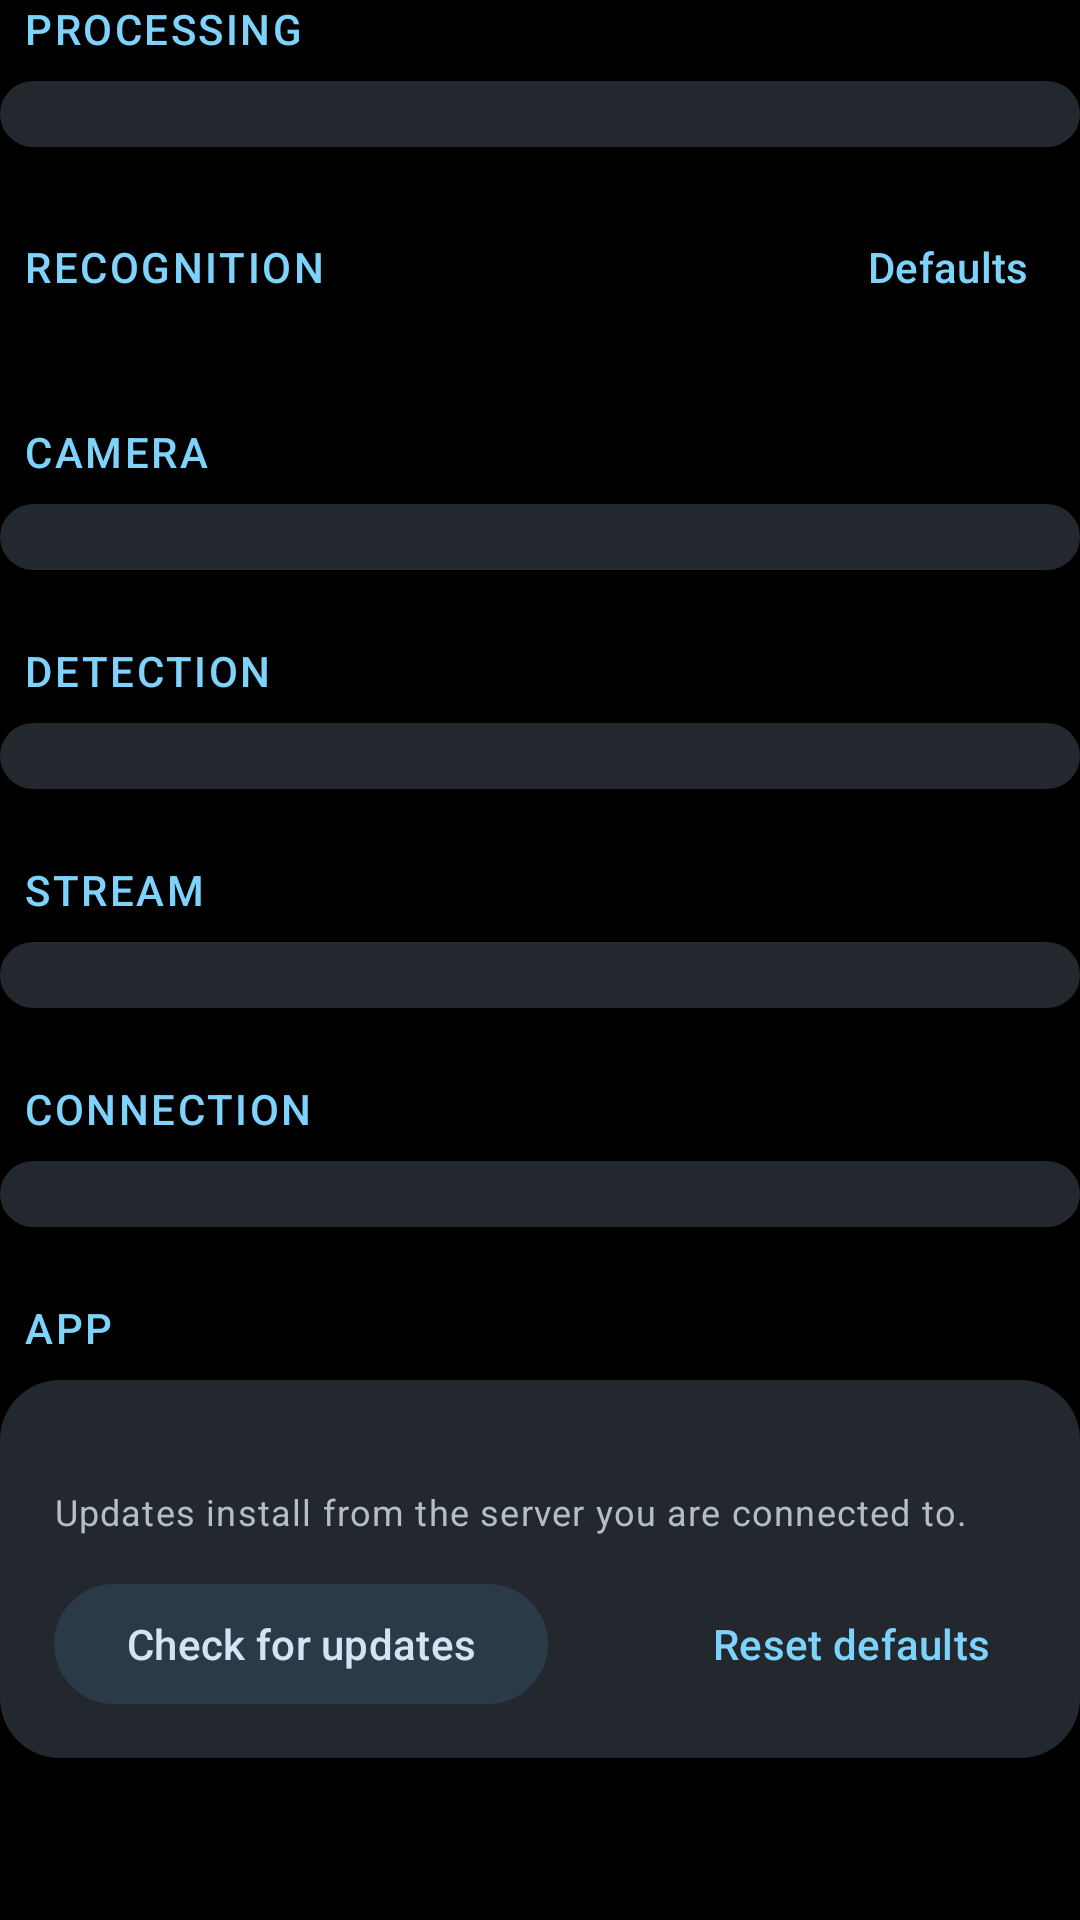

Layout XML and referenced resources for this Android screen:
<!-- AndroidManifest.xml: application theme Theme.GlassVision -->
<!-- res/layout/sheet_settings_body.xml -->
<?xml version="1.0" encoding="utf-8"?>
<LinearLayout xmlns:android="http://schemas.android.com/apk/res/android"
    android:layout_width="match_parent"
    android:layout_height="wrap_content"
    android:orientation="vertical">

    
    <LinearLayout
        android:id="@+id/section_processing"
        style="@style/Widget.GlassVision.SettingsSection"
        android:layout_marginBottom="16dp">

        <TextView
            style="@style/Widget.GlassVision.SettingsHeader"
            android:layout_marginTop="0dp"
            android:text="@string/settings_section_processing" />

        <LinearLayout
            android:id="@+id/processing_group"
            style="@style/Widget.GlassVision.SettingsGroup" />
    </LinearLayout>

    <LinearLayout
        android:id="@+id/section_recognition"
        android:layout_width="match_parent"
        android:layout_height="wrap_content"
        android:orientation="vertical">

        <LinearLayout
            android:layout_width="match_parent"
            android:layout_height="wrap_content"
            android:gravity="center_vertical"
            android:orientation="horizontal"
            android:paddingStart="8dp"
            android:paddingEnd="0dp">

            <TextView
                android:layout_width="0dp"
                android:layout_height="wrap_content"
                android:layout_weight="1"
                android:text="@string/settings_section_recognition"
                android:textAppearance="@style/TextAppearance.GlassVision.SectionHeader" />

            <com.google.android.material.button.MaterialButton
                android:id="@+id/recognition_defaults"
                style="@style/Widget.Material3.Button.TextButton"
                android:layout_width="wrap_content"
                android:layout_height="wrap_content"
                android:minHeight="48dp"
                android:text="@string/recognition_defaults" />
        </LinearLayout>

        <LinearLayout
            android:id="@+id/recognition_cards"
            android:layout_width="match_parent"
            android:layout_height="wrap_content"
            android:layout_marginTop="4dp"
            android:orientation="vertical" />
    </LinearLayout>

    <LinearLayout
        android:id="@+id/section_camera"
        style="@style/Widget.GlassVision.SettingsSection">

        <TextView
            style="@style/Widget.GlassVision.SettingsHeader"
            android:text="@string/settings_section_camera" />

        <LinearLayout
            android:id="@+id/camera_group"
            style="@style/Widget.GlassVision.SettingsGroup" />
    </LinearLayout>

    <LinearLayout
        android:id="@+id/section_detection"
        style="@style/Widget.GlassVision.SettingsSection">

        <TextView
            style="@style/Widget.GlassVision.SettingsHeader"
            android:text="@string/settings_section_detection" />

        <LinearLayout
            android:id="@+id/detection_group"
            style="@style/Widget.GlassVision.SettingsGroup" />
    </LinearLayout>

    <LinearLayout
        android:id="@+id/section_stream"
        style="@style/Widget.GlassVision.SettingsSection">

        <TextView
            style="@style/Widget.GlassVision.SettingsHeader"
            android:text="@string/settings_section_stream" />

        <LinearLayout
            android:id="@+id/stream_group"
            style="@style/Widget.GlassVision.SettingsGroup" />
    </LinearLayout>

    <LinearLayout
        android:id="@+id/section_connection"
        style="@style/Widget.GlassVision.SettingsSection">

        <TextView
            style="@style/Widget.GlassVision.SettingsHeader"
            android:text="@string/settings_section_connection" />

        <LinearLayout
            android:id="@+id/connection_group"
            style="@style/Widget.GlassVision.SettingsGroup" />
    </LinearLayout>

    <LinearLayout
        android:id="@+id/section_app"
        style="@style/Widget.GlassVision.SettingsSection">

        <TextView
            style="@style/Widget.GlassVision.SettingsHeader"
            android:text="@string/settings_section_app" />

        <LinearLayout style="@style/Widget.GlassVision.SettingsGroup">

            <TextView
                android:id="@+id/version_label"
                android:layout_width="wrap_content"
                android:layout_height="wrap_content"
                android:layout_marginTop="4dp"
                android:textAppearance="?attr/textAppearanceTitleMedium"
                android:textColor="?attr/colorOnSurface" />

            <TextView
                android:id="@+id/version_detail"
                android:layout_width="wrap_content"
                android:layout_height="wrap_content"
                android:layout_marginTop="2dp"
                android:text="@string/settings_version_detail"
                android:textAppearance="?attr/textAppearanceBodySmall"
                android:textColor="?attr/colorOnSurfaceVariant" />

            <LinearLayout
                android:layout_width="match_parent"
                android:layout_height="wrap_content"
                android:layout_marginTop="12dp"
                android:orientation="horizontal">

                <com.google.android.material.button.MaterialButton
                    android:id="@+id/check_updates_button"
                    style="@style/Widget.Material3.Button.TonalButton"
                    android:layout_width="wrap_content"
                    android:layout_height="wrap_content"
                    android:minHeight="48dp"
                    android:text="@string/settings_check_updates" />

                <Space
                    android:layout_width="0dp"
                    android:layout_height="0dp"
                    android:layout_weight="1" />

                <com.google.android.material.button.MaterialButton
                    android:id="@+id/reset_button"
                    style="@style/Widget.Material3.Button.TextButton"
                    android:layout_width="wrap_content"
                    android:layout_height="wrap_content"
                    android:minHeight="48dp"
                    android:text="@string/settings_reset" />
            </LinearLayout>
        </LinearLayout>
    </LinearLayout>
</LinearLayout>
<!-- resources referenced by this layout -->
<resources>
  <string name="recognition_defaults">Defaults</string>
  <string name="settings_check_updates">Check for updates</string>
  <string name="settings_reset">Reset defaults</string>
  <string name="settings_section_app">APP</string>
  <string name="settings_section_camera">CAMERA</string>
  <string name="settings_section_connection">CONNECTION</string>
  <string name="settings_section_detection">DETECTION</string>
  <string name="settings_section_processing">PROCESSING</string>
  <string name="settings_section_recognition">RECOGNITION</string>
  <string name="settings_section_stream">STREAM</string>
  <string name="settings_version_detail">Updates install from the server you are connected to.</string>
  <style name="TextAppearance.GlassVision.SectionHeader" parent="TextAppearance.Material3.LabelLarge">
          <item name="android:textColor">?attr/colorPrimary</item>
          <item name="android:letterSpacing">0.06</item>
      </style>
  <style name="Widget.GlassVision.SettingsHeader" parent="">
          <item name="android:layout_width">wrap_content</item>
          <item name="android:layout_height">wrap_content</item>
          <item name="android:layout_marginTop">24dp</item>
          <item name="android:layout_marginBottom">8dp</item>
          <item name="android:paddingStart">8dp</item>
          <item name="android:textAppearance">@style/TextAppearance.GlassVision.SectionHeader</item>
      </style>
  <style name="Widget.GlassVision.SettingsSection" parent="">
          <item name="android:layout_width">match_parent</item>
          <item name="android:layout_height">wrap_content</item>
          <item name="android:orientation">vertical</item>
      </style>
  <!-- drawable settings_group_bg (drawable) -->
  <?xml version="1.0" encoding="utf-8"?>
  <shape xmlns:android="http://schemas.android.com/apk/res/android" android:shape="rectangle">
      <solid android:color="@color/gv_surface_container_high" />
      <corners android:radius="20dp" />
  </shape>
  <color name="gv_primary">#FF7DD3FC</color>
  <color name="gv_on_primary">#FF00344A</color>
  <color name="gv_primary_container">#FF0B4A66</color>
  <color name="gv_on_primary_container">#FFC9EEFF</color>
  <color name="gv_secondary">#FFB6C9D8</color>
  <color name="gv_on_secondary">#FF20333F</color>
  <color name="gv_secondary_container">#FF2A3A46</color>
  <color name="gv_on_secondary_container">#FFD3E5F4</color>
  <color name="gv_background">#FF0B0E11</color>
  <color name="gv_on_surface">#FFE2E6EA</color>
  <color name="gv_surface">#FF111418</color>
  <color name="gv_surface_variant">#FF3E474F</color>
  <color name="gv_on_surface_variant">#FFB4BEC7</color>
  <color name="gv_outline">#FF7F8992</color>
  <color name="gv_outline_variant">#FF353D44</color>
  <color name="gv_surface_container_lowest">#FF0C0F12</color>
  <color name="gv_surface_container_low">#FF171B1F</color>
  <color name="gv_surface_container">#FF1B2025</color>
  <color name="gv_surface_container_high">#FF22282E</color>
  <color name="gv_surface_container_highest">#FF2C3339</color>
  <color name="gv_error">#FFFFB4AB</color>
  <color name="gv_on_error">#FF690005</color>
  <color name="gv_error_container">#FF8C1D18</color>
  <color name="gv_on_error_container">#FFFFDAD6</color>
  <color name="black">#FF000000</color>
  <style name="ThemeOverlay.GlassVision.BottomSheetDialog" parent="ThemeOverlay.Material3.BottomSheetDialog">
          <item name="bottomSheetStyle">@style/Widget.GlassVision.BottomSheet</item>
          <item name="android:navigationBarColor">@color/gv_sheet</item>
      </style>
  <style name="Widget.GlassVision.BottomSheet" parent="Widget.Material3.BottomSheet.Modal">
          <item name="backgroundTint">@android:color/transparent</item>
      </style>
  <color name="gv_sheet">#FA161A1E</color>
</resources>
